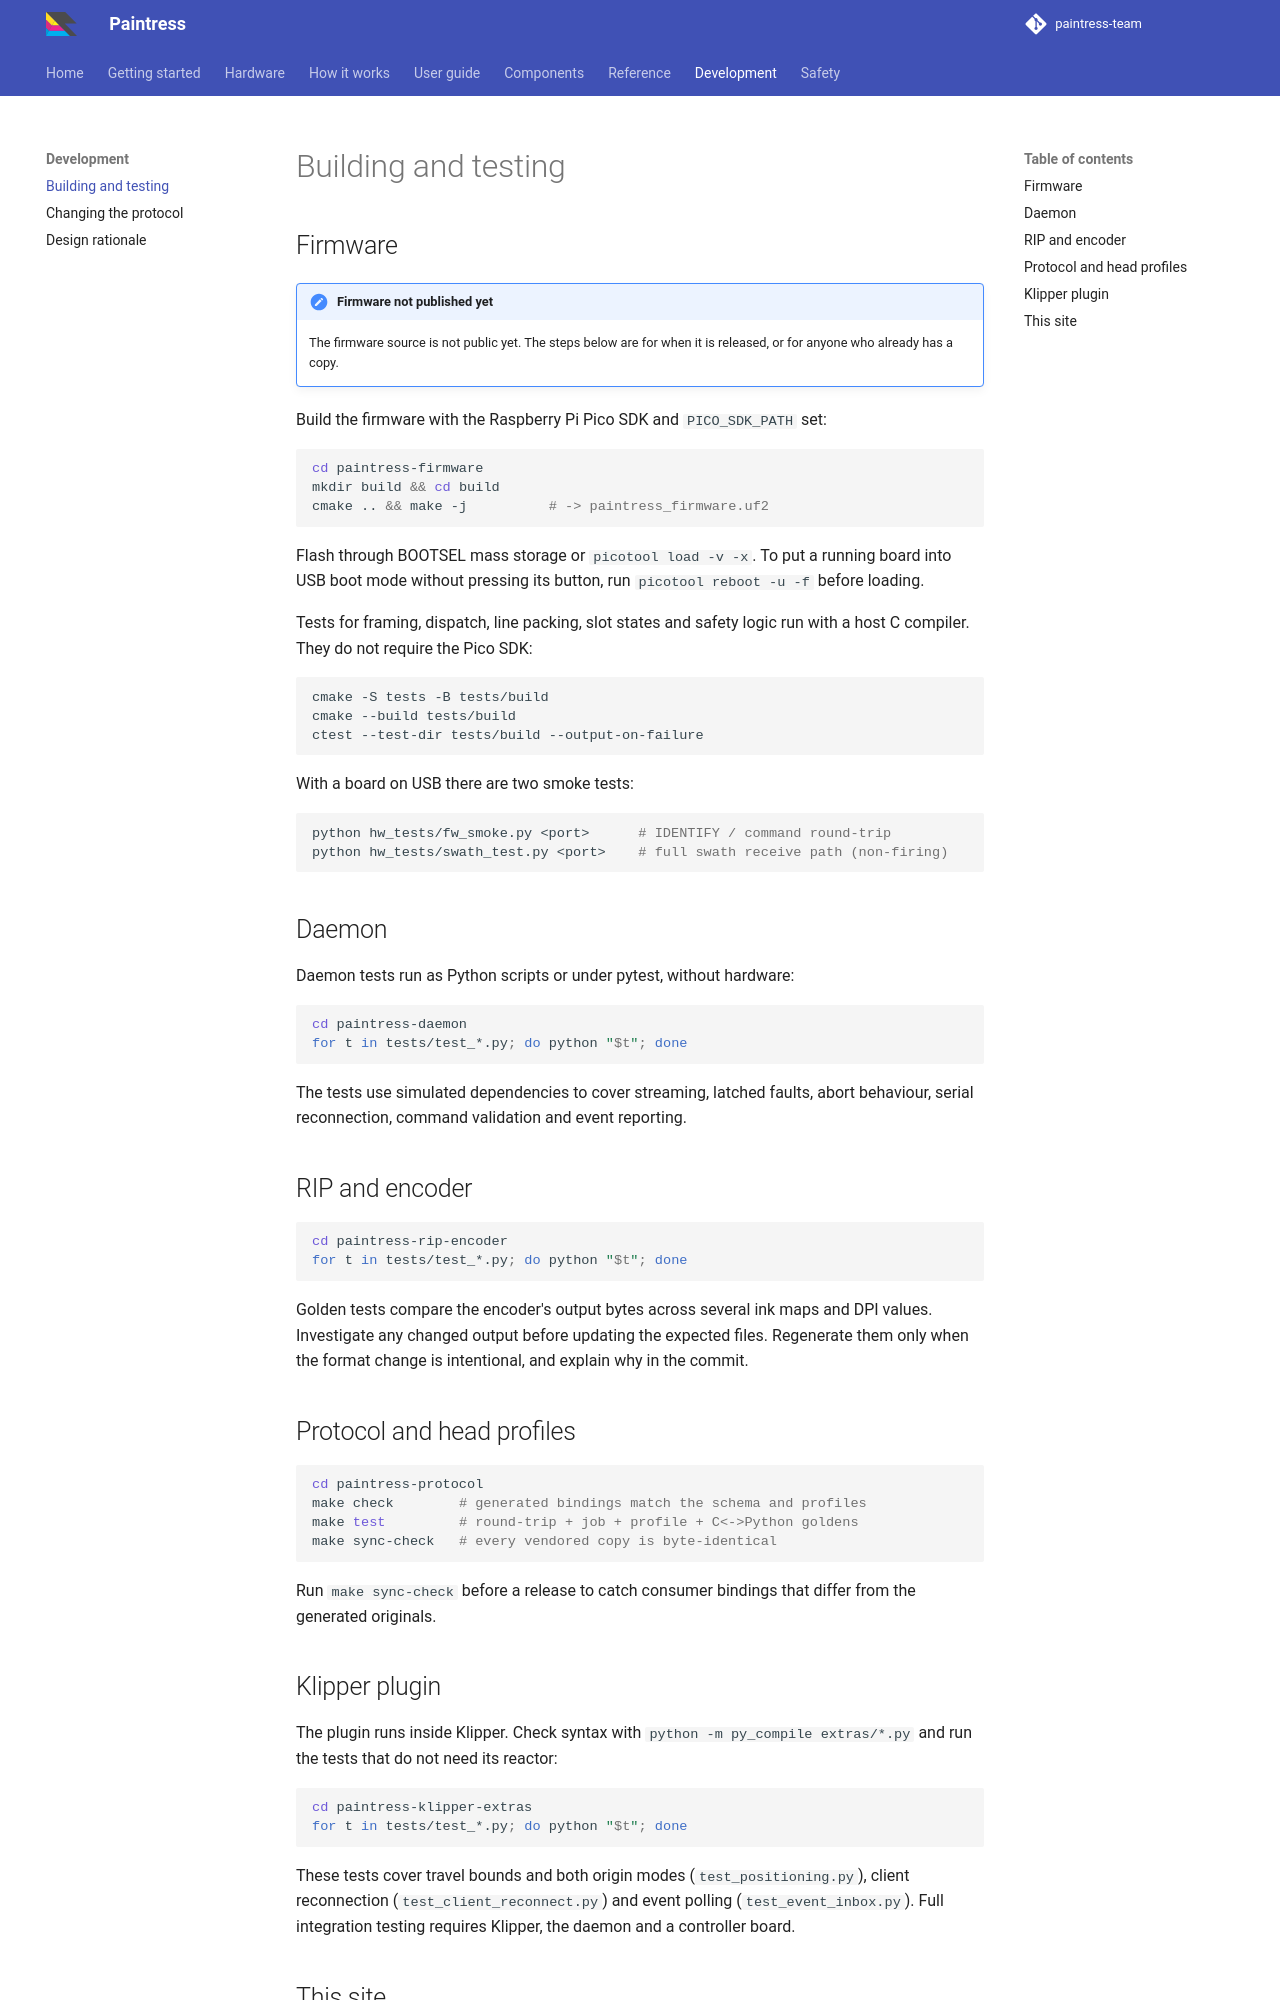

repository: paintress-team/paintress.dev · page: dev/building-and-testing/index.html · generator: mkdocs

# Building and testing

## Firmware

!!! note "Firmware not published yet"
    The firmware source is not public yet. The steps below are for when it
    is released, or for anyone who already has a copy.

Build the firmware with the Raspberry Pi Pico SDK and `PICO_SDK_PATH` set:

```sh
cd paintress-firmware
mkdir build && cd build
cmake .. && make -j          # -> paintress_firmware.uf2
```

Flash through BOOTSEL mass storage or `picotool load -v -x`. To put a running
board into USB boot mode without pressing its button, run `picotool reboot -u
-f` before loading.

Tests for framing, dispatch, line packing, slot states and safety logic run
with a host C compiler. They do not require the Pico SDK:

```sh
cmake -S tests -B tests/build
cmake --build tests/build
ctest --test-dir tests/build --output-on-failure
```

With a board on USB there are two smoke tests:

```sh
python hw_tests/fw_smoke.py <port>      # IDENTIFY / command round-trip
python hw_tests/swath_test.py <port>    # full swath receive path (non-firing)
```

## Daemon

Daemon tests run as Python scripts or under pytest, without hardware:

```sh
cd paintress-daemon
for t in tests/test_*.py; do python "$t"; done
```

The tests use simulated dependencies to cover streaming, latched faults, abort
behaviour, serial reconnection, command validation and event reporting.

## RIP and encoder

```sh
cd paintress-rip-encoder
for t in tests/test_*.py; do python "$t"; done
```

Golden tests compare the encoder's output bytes across several ink maps and
DPI values. Investigate any changed output before updating the expected files.
Regenerate them only when the format change is intentional, and explain why in
the commit.

## Protocol and head profiles

```sh
cd paintress-protocol
make check        # generated bindings match the schema and profiles
make test         # round-trip + job + profile + C<->Python goldens
make sync-check   # every vendored copy is byte-identical
```

Run `make sync-check` before a release to catch consumer bindings that differ
from the generated originals.
